Image classification data set "dataset" (AnikaSharma17/Retinal-Disease-Classification-Using-CNN-and-AC-GAN on GitHub). Class labels (4): cholesterol, control, heart disease, hypertension.

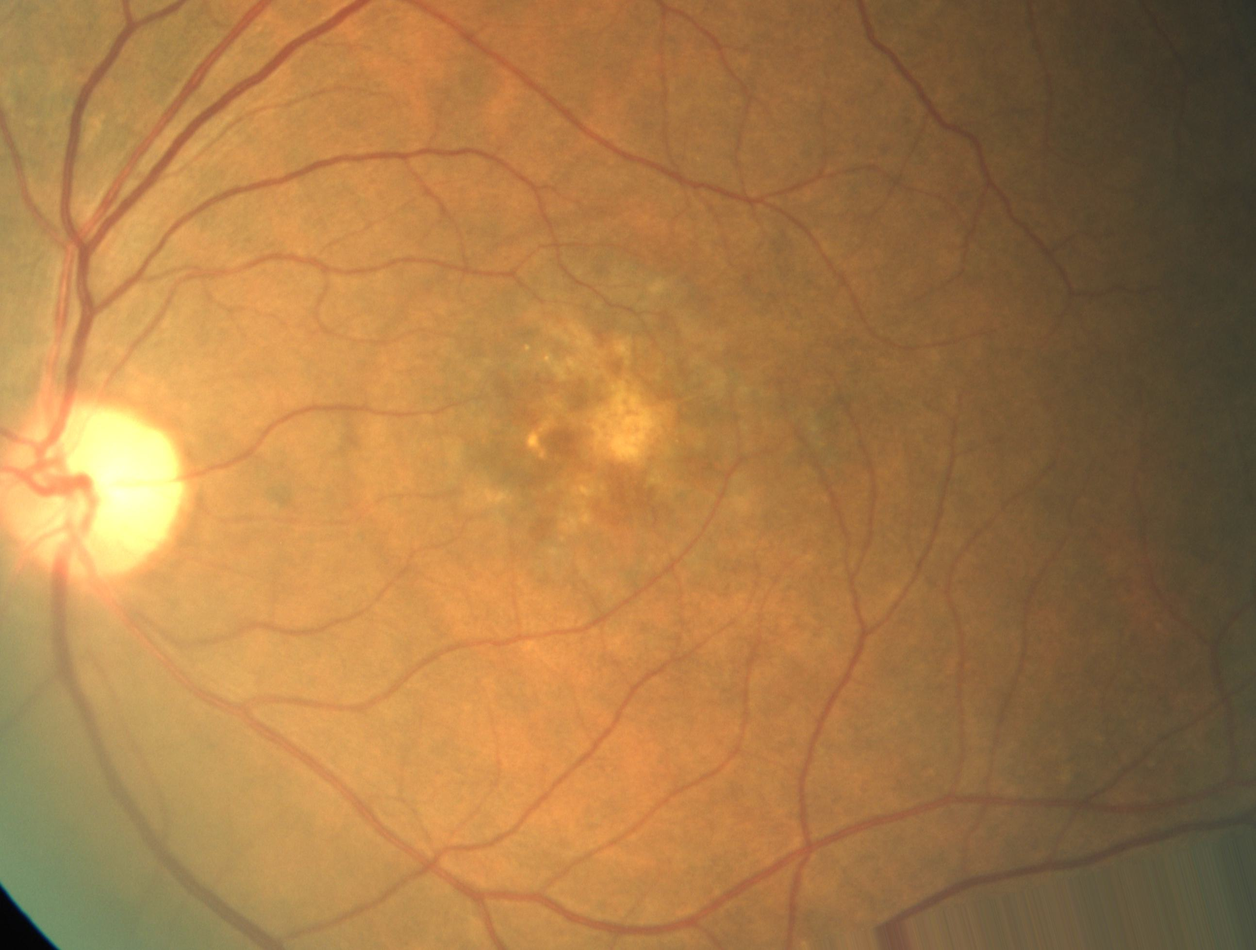
Label: heart disease

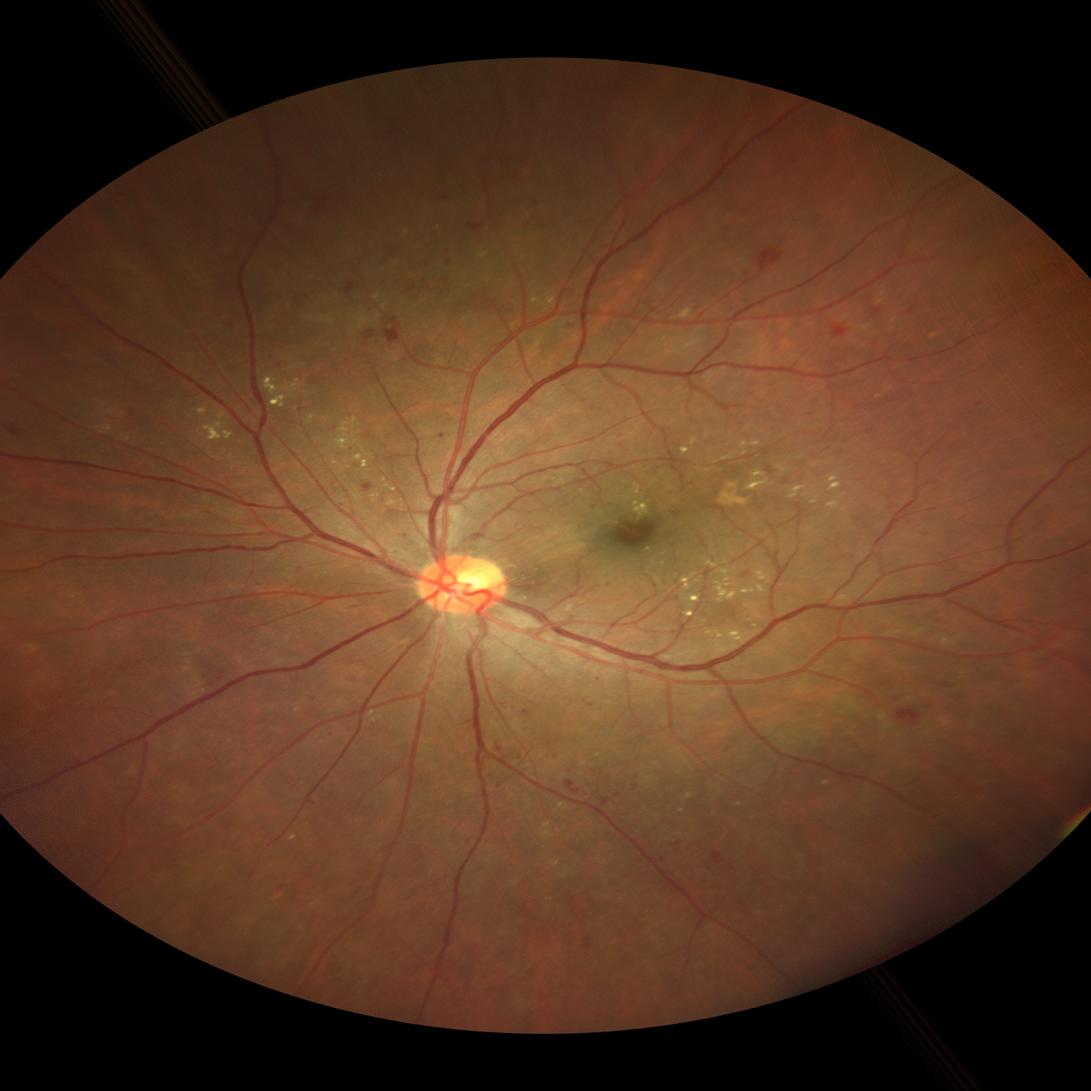
Label: hypertension

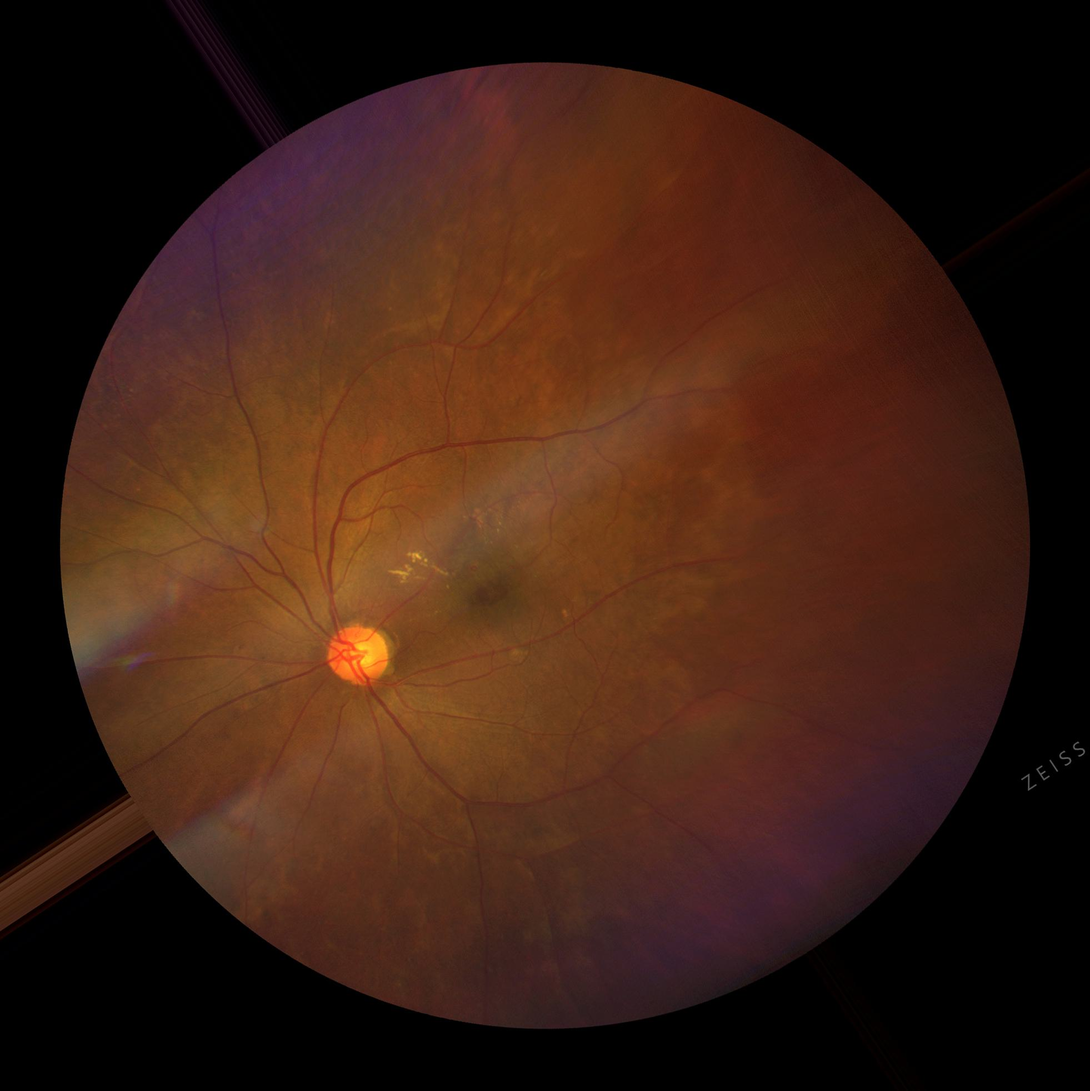
Label: hypertension

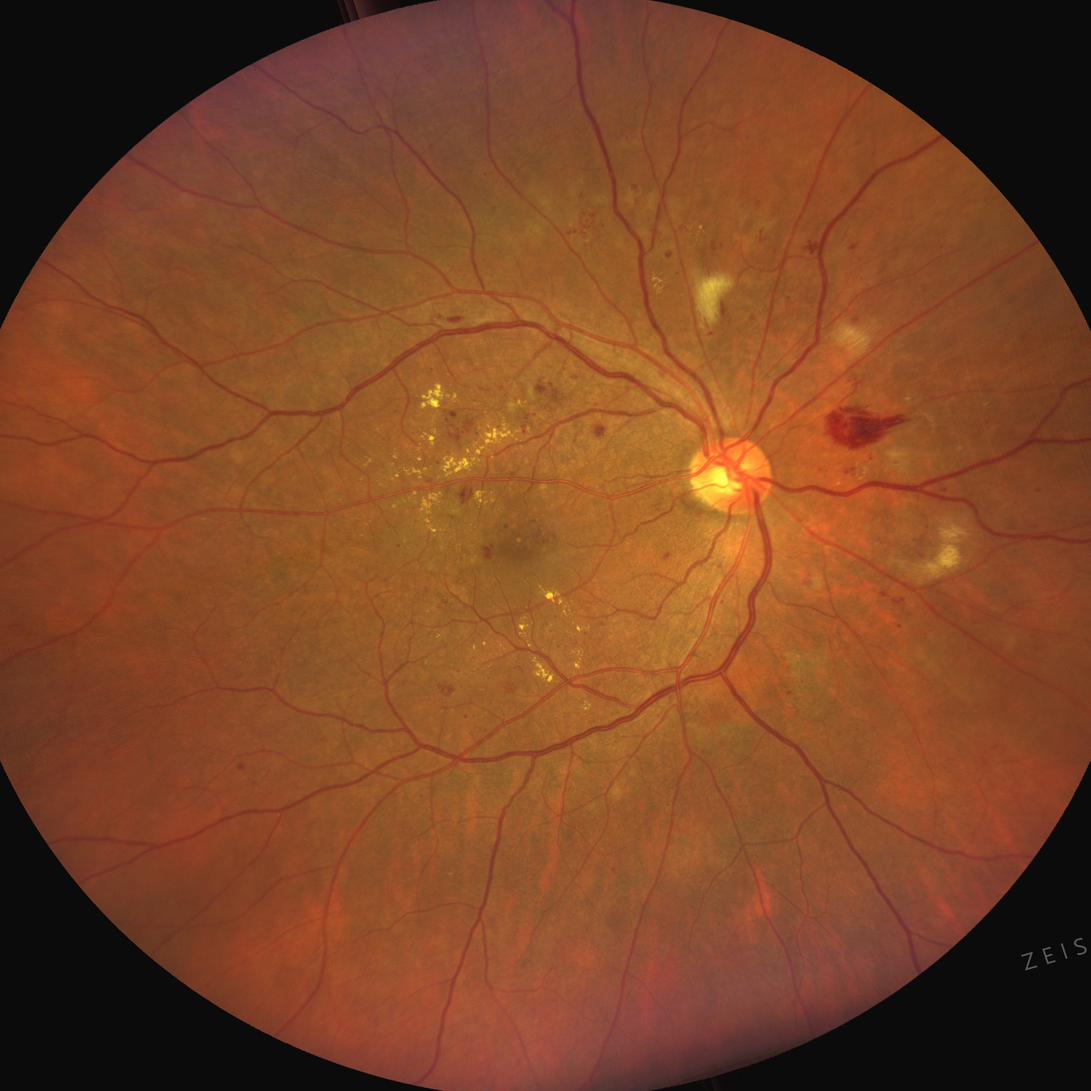
Label: cholesterol

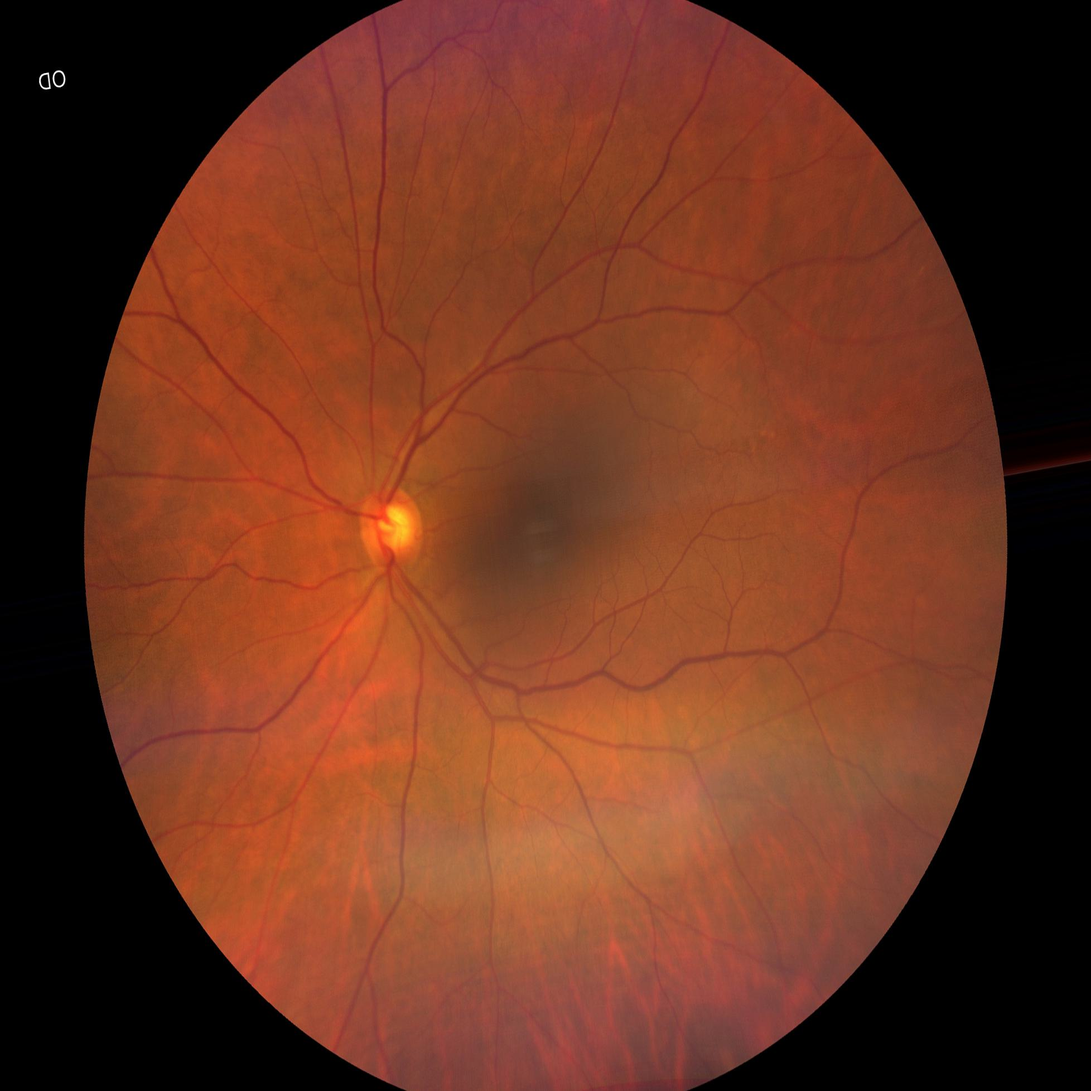
Label: control

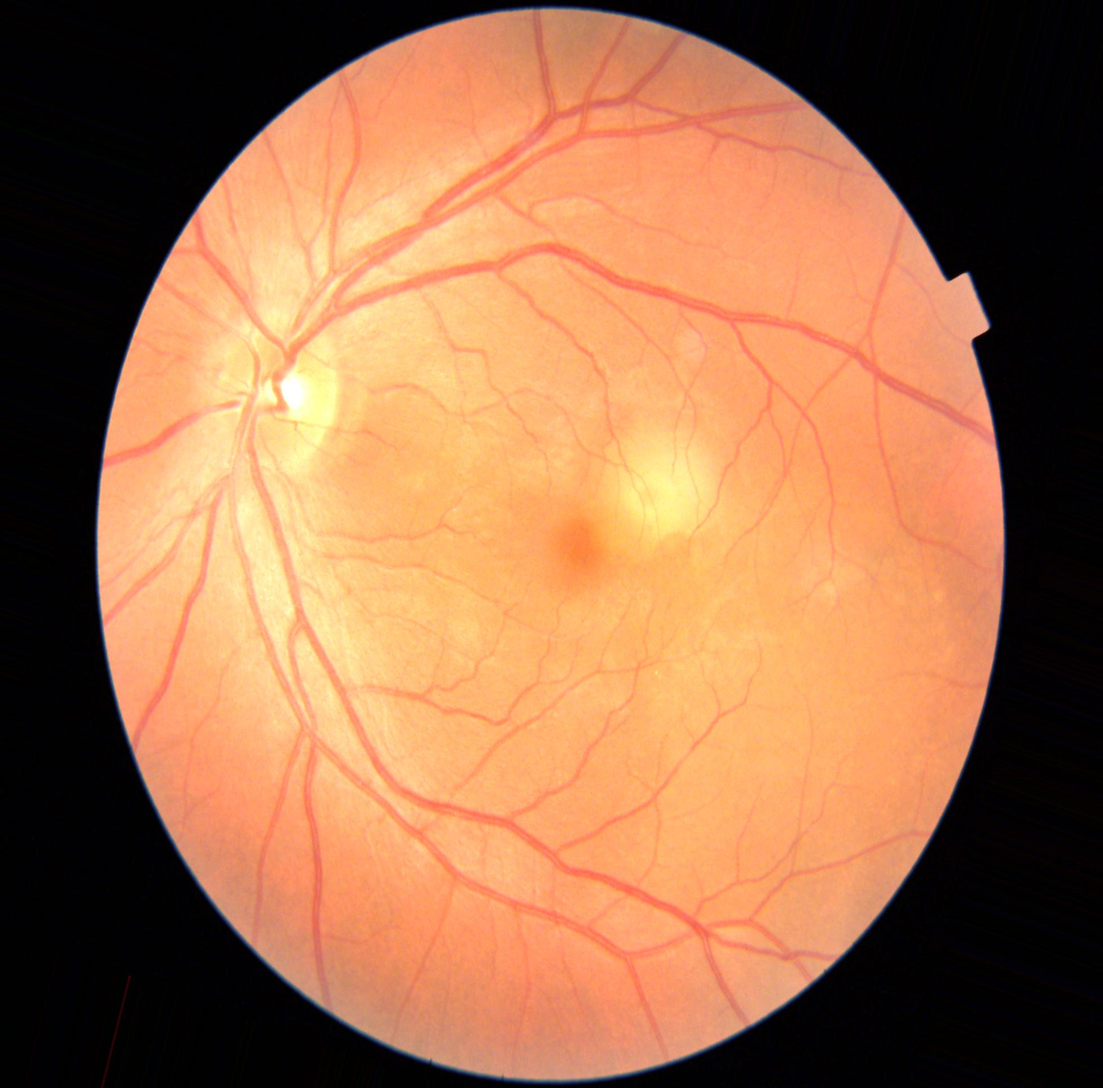
Label: heart disease
